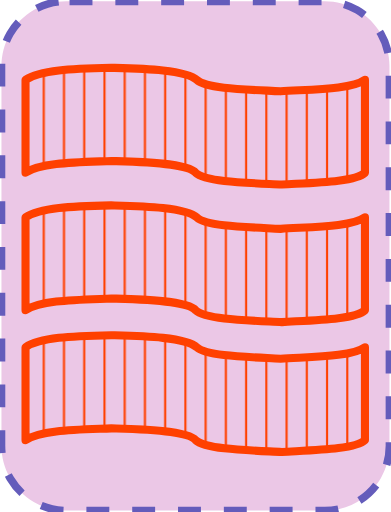
t = 0.00 s
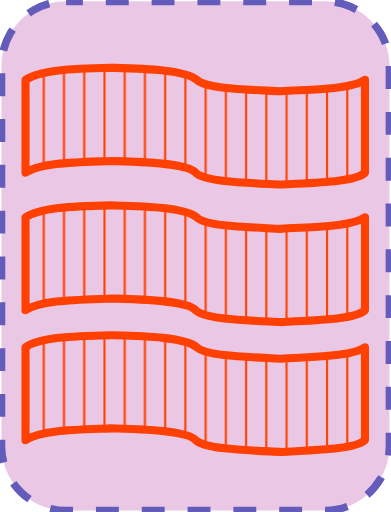
t = 0.05 s
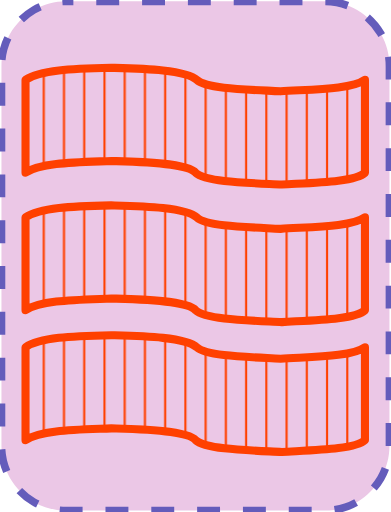
t = 0.10 s
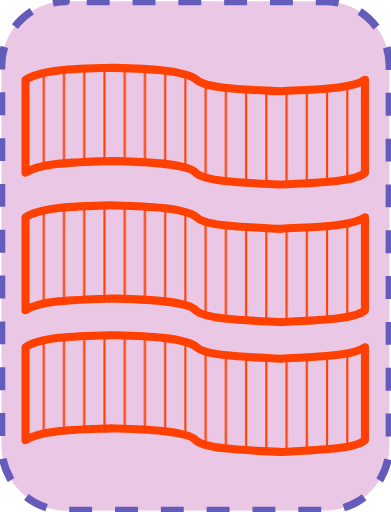
t = 0.15 s

The animated SVG that drew these frames (rendered in a browser with its animation timeline set to each time). Animation: 1 SMIL element (animate=1); one cycle of 0.20 s, repeats indefinitely.

<?xml version="1.0" encoding="UTF-8"?>
<!DOCTYPE svg PUBLIC "-//W3C//DTD SVG 1.1//EN" "http://www.w3.org/Graphics/SVG/1.1/DTD/svg11.dtd">
<svg version="1.2" width="51.18mm" height="67.05mm" viewBox="45434 56851 5118 6705" preserveAspectRatio="xMidYMid" fill-rule="evenodd" stroke-width="28.222" stroke-linejoin="round" xmlns="http://www.w3.org/2000/svg" xmlns:ooo="http://xml.openoffice.org/svg/export" xmlns:xlink="http://www.w3.org/1999/xlink" xmlns:presentation="http://sun.com/xmlns/staroffice/presentation" xmlns:smil="http://www.w3.org/2001/SMIL20/" xmlns:anim="urn:oasis:names:tc:opendocument:xmlns:animation:1.0" xmlns:svg="urn:oasis:names:tc:opendocument:xmlns:svg-compatible:1.0" xml:space="preserve">
 <defs class="EmbeddedBulletChars">
  <g id="bullet-char-template-57356" transform="scale(0.00048828125,-0.00048828125)">
   <path d="M 580,1141 L 1163,571 580,0 -4,571 580,1141 Z"/>
  </g>
  <g id="bullet-char-template-57354" transform="scale(0.00048828125,-0.00048828125)">
   <path d="M 8,1128 L 1137,1128 1137,0 8,0 8,1128 Z"/>
  </g>
  <g id="bullet-char-template-10146" transform="scale(0.00048828125,-0.00048828125)">
   <path d="M 174,0 L 602,739 174,1481 1456,739 174,0 Z M 1358,739 L 309,1346 659,739 1358,739 Z"/>
  </g>
  <g id="bullet-char-template-10132" transform="scale(0.00048828125,-0.00048828125)">
   <path d="M 2015,739 L 1276,0 717,0 1260,543 174,543 174,936 1260,936 717,1481 1274,1481 2015,739 Z"/>
  </g>
  <g id="bullet-char-template-10007" transform="scale(0.00048828125,-0.00048828125)">
   <path d="M 0,-2 C -7,14 -16,27 -25,37 L 356,567 C 262,823 215,952 215,954 215,979 228,992 255,992 264,992 276,990 289,987 310,991 331,999 354,1012 L 381,999 492,748 772,1049 836,1024 860,1049 C 881,1039 901,1025 922,1006 886,937 835,863 770,784 769,783 710,716 594,584 L 774,223 C 774,196 753,168 711,139 L 727,119 C 717,90 699,76 672,76 641,76 570,178 457,381 L 164,-76 C 142,-110 111,-127 72,-127 30,-127 9,-110 8,-76 1,-67 -2,-52 -2,-32 -2,-23 -1,-13 0,-2 Z"/>
  </g>
  <g id="bullet-char-template-10004" transform="scale(0.00048828125,-0.00048828125)">
   <path d="M 285,-33 C 182,-33 111,30 74,156 52,228 41,333 41,471 41,549 55,616 82,672 116,743 169,778 240,778 293,778 328,747 346,684 L 369,508 C 377,444 397,411 428,410 L 1163,1116 C 1174,1127 1196,1133 1229,1133 1271,1133 1292,1118 1292,1087 L 1292,965 C 1292,929 1282,901 1262,881 L 442,47 C 390,-6 338,-33 285,-33 Z"/>
  </g>
  <g id="bullet-char-template-9679" transform="scale(0.00048828125,-0.00048828125)">
   <path d="M 813,0 C 632,0 489,54 383,161 276,268 223,411 223,592 223,773 276,916 383,1023 489,1130 632,1184 813,1184 992,1184 1136,1130 1245,1023 1353,916 1407,772 1407,592 1407,412 1353,268 1245,161 1136,54 992,0 813,0 Z"/>
  </g>
  <g id="bullet-char-template-8226" transform="scale(0.00048828125,-0.00048828125)">
   <path d="M 346,457 C 273,457 209,483 155,535 101,586 74,649 74,723 74,796 101,859 155,911 209,963 273,989 346,989 419,989 480,963 531,910 582,859 608,796 608,723 608,648 583,586 532,535 482,483 420,457 346,457 Z"/>
  </g>
  <g id="bullet-char-template-8211" transform="scale(0.00048828125,-0.00048828125)">
   <path d="M -4,459 L 1135,459 1135,606 -4,606 -4,459 Z"/>
  </g>
  <g id="bullet-char-template-61548" transform="scale(0.00048828125,-0.00048828125)">
   <path d="M 173,740 C 173,903 231,1043 346,1159 462,1274 601,1332 765,1332 928,1332 1067,1274 1183,1159 1299,1043 1357,903 1357,740 1357,577 1299,437 1183,322 1067,206 928,148 765,148 601,148 462,206 346,322 231,437 173,577 173,740 Z"/>
  </g>
 </defs>
 <g class="Page">
  <g class="com.sun.star.drawing.CustomShape">
   <g id="id3">
    <rect class="BoundingBox" stroke="none" fill="none" x="45434" y="56851" width="5118" height="6705"/>
    <path fill="rgb(235, 199, 230)" stroke="none" d="M 46298,56869 L 46299,56869 C 46150,56869 46004,56908 45875,56982 45747,57057 45640,57164 45565,57292 45491,57421 45452,57567 45452,57716 L 45452,62690 45452,62690 C 45452,62839 45491,62985 45565,63114 45640,63242 45747,63349 45875,63424 46004,63498 46150,63537 46299,63537 L 49686,63537 49686,63537 C 49835,63537 49981,63498 50110,63424 50238,63349 50345,63242 50420,63114 50494,62985 50533,62839 50533,62690 L 50533,57715 50533,57716 50533,57716 C 50533,57567 50494,57421 50420,57292 50345,57164 50238,57057 50110,56982 49981,56908 49835,56869 49686,56869 L 46298,56869 Z"/>
    <path fill="none" stroke="rgb(100, 92, 187)" stroke-width="100" stroke-linejoin="round" stroke-dasharray="300" stroke-dashoffset="500" d="M 46298,56869 L 46299,56869 C 46150,56869 46004,56908 45875,56982 45747,57057 45640,57164 45565,57292 45491,57421 45452,57567 45452,57716 L 45452,62690 45452,62690 C 45452,62839 45491,62985 45565,63114 45640,63242 45747,63349 45875,63424 46004,63498 46150,63537 46299,63537 L 49686,63537 49686,63537 C 49835,63537 49981,63498 50110,63424 50238,63349 50345,63242 50420,63114 50494,62985 50533,62839 50533,62690 L 50533,57715 50533,57716 50533,57716 C 50533,57567 50494,57421 50420,57292 50345,57164 50238,57057 50110,56982 49981,56908 49835,56869 49686,56869 L 46298,56869 Z">
    <animate attributeName="stroke-dashoffset" from="500" to="0" dur="0.2s" repeatCount="indefinite"/>
    </path>
   </g>
  </g>
  <g class="com.sun.star.drawing.CustomShape">
   <g id="id4">
    <rect class="BoundingBox" stroke="none" fill="none" x="45714" y="57686" width="4552" height="1636"/>
    <g>
     <defs>
      <pattern id="pattern1" x="45767" y="57739" width="4446" height="1530" patternUnits="userSpaceOnUse">
       <g transform="translate(-45767,-57739)">
        <line fill="rgb(255,64,0)" stroke="rgb(255,64,0)" x1="46006" y1="57806" x2="46006" y2="59027"/>
        <line fill="rgb(255,64,0)" stroke="rgb(255,64,0)" x1="46271" y1="57767" x2="46271" y2="58990"/>
        <line fill="rgb(255,64,0)" stroke="rgb(255,64,0)" x1="46536" y1="57750" x2="46536" y2="58973"/>
        <line fill="rgb(255,64,0)" stroke="rgb(255,64,0)" x1="46801" y1="57742" x2="46801" y2="58962"/>
        <line fill="rgb(255,64,0)" stroke="rgb(255,64,0)" x1="47066" y1="57744" x2="47066" y2="58965"/>
        <line fill="rgb(255,64,0)" stroke="rgb(255,64,0)" x1="47331" y1="57757" x2="47331" y2="58978"/>
        <line fill="rgb(255,64,0)" stroke="rgb(255,64,0)" x1="47596" y1="57778" x2="47596" y2="58999"/>
        <line fill="rgb(255,64,0)" stroke="rgb(255,64,0)" x1="47861" y1="57827" x2="47861" y2="59045"/>
        <line fill="rgb(255,64,0)" stroke="rgb(255,64,0)" x1="48126" y1="57954" x2="48126" y2="59176"/>
        <line fill="rgb(255,64,0)" stroke="rgb(255,64,0)" x1="48391" y1="58001" x2="48391" y2="59222"/>
        <line fill="rgb(255,64,0)" stroke="rgb(255,64,0)" x1="48656" y1="58022" x2="48656" y2="59243"/>
        <line fill="rgb(255,64,0)" stroke="rgb(255,64,0)" x1="48921" y1="58038" x2="48921" y2="59258"/>
        <line fill="rgb(255,64,0)" stroke="rgb(255,64,0)" x1="49186" y1="58042" x2="49186" y2="59265"/>
        <line fill="rgb(255,64,0)" stroke="rgb(255,64,0)" x1="49451" y1="58026" x2="49451" y2="59250"/>
        <line fill="rgb(255,64,0)" stroke="rgb(255,64,0)" x1="49716" y1="58010" x2="49716" y2="59232"/>
        <line fill="rgb(255,64,0)" stroke="rgb(255,64,0)" x1="49981" y1="57977" x2="49981" y2="59198"/>
       </g>
      </pattern>
     </defs>
     <path style="fill:url(#pattern1)" d="M 50212,57896 L 50195,57907 50176,57918 50133,57937 50082,57954 50025,57969 49895,57992 49748,58008 49107,58047 48774,58030 48446,58008 48300,57990 48175,57967 48122,57953 48077,57937 48040,57919 48025,57909 48013,57899 47997,57886 47979,57874 47937,57853 47886,57834 47828,57817 47695,57790 47543,57771 47212,57749 46889,57739 46521,57750 46355,57760 46204,57773 46068,57792 45949,57818 45896,57834 45848,57852 45805,57873 45767,57896 45767,59113 45807,59089 45854,59068 45906,59050 45963,59035 46091,59010 46235,58992 46554,58972 46891,58959 47172,58968 47512,58989 47675,59008 47818,59034 47878,59050 47929,59069 47950,59079 47969,59090 47984,59102 47996,59114 48009,59125 48025,59136 48064,59155 48111,59172 48166,59186 48296,59211 48447,59229 48784,59252 49124,59268 49456,59250 49781,59227 49925,59209 50049,59185 50102,59170 50147,59153 50184,59134 50199,59124 50212,59113 50212,57896 Z"/>
    </g>
    <path fill="none" stroke="rgb(255,64,0)" stroke-width="106" stroke-linejoin="round" d="M 50212,57896 C 50044,58021 49511,58020 49107,58047 48684,58024 48132,58014 48013,57899 47858,57760 47290,57750 46889,57739 46370,57751 45955,57766 45767,57896 L 45767,59113 C 45965,58978 46442,58977 46891,58959 47185,58968 47885,58978 47996,59114 48124,59236 48694,59246 49124,59268 49550,59243 50087,59234 50212,59113 L 50212,57896 Z"/>
   </g>
  </g>
  <g class="com.sun.star.drawing.CustomShape">
   <g id="id5">
    <rect class="BoundingBox" stroke="none" fill="none" x="45714" y="59487" width="4552" height="1636"/>
    <g>
     <defs>
      <pattern id="pattern2" x="45767" y="59540" width="4446" height="1530" patternUnits="userSpaceOnUse">
       <g transform="translate(-45767,-59540)">
        <line fill="rgb(255,64,0)" stroke="rgb(255,64,0)" x1="46006" y1="59607" x2="46006" y2="60828"/>
        <line fill="rgb(255,64,0)" stroke="rgb(255,64,0)" x1="46271" y1="59568" x2="46271" y2="60791"/>
        <line fill="rgb(255,64,0)" stroke="rgb(255,64,0)" x1="46536" y1="59551" x2="46536" y2="60774"/>
        <line fill="rgb(255,64,0)" stroke="rgb(255,64,0)" x1="46801" y1="59543" x2="46801" y2="60763"/>
        <line fill="rgb(255,64,0)" stroke="rgb(255,64,0)" x1="47066" y1="59545" x2="47066" y2="60766"/>
        <line fill="rgb(255,64,0)" stroke="rgb(255,64,0)" x1="47331" y1="59558" x2="47331" y2="60779"/>
        <line fill="rgb(255,64,0)" stroke="rgb(255,64,0)" x1="47596" y1="59579" x2="47596" y2="60800"/>
        <line fill="rgb(255,64,0)" stroke="rgb(255,64,0)" x1="47861" y1="59628" x2="47861" y2="60846"/>
        <line fill="rgb(255,64,0)" stroke="rgb(255,64,0)" x1="48126" y1="59755" x2="48126" y2="60977"/>
        <line fill="rgb(255,64,0)" stroke="rgb(255,64,0)" x1="48391" y1="59802" x2="48391" y2="61023"/>
        <line fill="rgb(255,64,0)" stroke="rgb(255,64,0)" x1="48656" y1="59823" x2="48656" y2="61044"/>
        <line fill="rgb(255,64,0)" stroke="rgb(255,64,0)" x1="48921" y1="59839" x2="48921" y2="61059"/>
        <line fill="rgb(255,64,0)" stroke="rgb(255,64,0)" x1="49186" y1="59843" x2="49186" y2="61066"/>
        <line fill="rgb(255,64,0)" stroke="rgb(255,64,0)" x1="49451" y1="59827" x2="49451" y2="61051"/>
        <line fill="rgb(255,64,0)" stroke="rgb(255,64,0)" x1="49716" y1="59811" x2="49716" y2="61033"/>
        <line fill="rgb(255,64,0)" stroke="rgb(255,64,0)" x1="49981" y1="59778" x2="49981" y2="60999"/>
       </g>
      </pattern>
     </defs>
     <path style="fill:url(#pattern2)" d="M 50212,59697 L 50195,59708 50176,59719 50133,59738 50082,59755 50025,59770 49895,59793 49748,59809 49107,59848 48774,59831 48446,59808 48300,59791 48175,59768 48122,59754 48077,59738 48040,59720 48025,59710 48013,59700 47997,59687 47979,59675 47937,59654 47886,59635 47828,59618 47695,59591 47543,59572 47212,59550 46889,59540 46521,59551 46355,59561 46204,59574 46068,59593 45949,59619 45896,59635 45848,59653 45805,59674 45767,59697 45767,60914 45807,60890 45854,60869 45906,60851 45963,60836 46091,60811 46235,60793 46554,60773 46891,60760 47172,60769 47512,60790 47675,60809 47818,60835 47878,60851 47929,60870 47950,60880 47969,60891 47984,60903 47996,60915 48009,60926 48025,60937 48064,60956 48111,60973 48166,60987 48296,61012 48447,61030 48784,61053 49124,61069 49456,61051 49781,61028 49925,61010 50049,60986 50102,60971 50147,60954 50184,60935 50199,60925 50212,60914 50212,59697 Z"/>
    </g>
    <path fill="none" stroke="rgb(255,64,0)" stroke-width="106" stroke-linejoin="round" d="M 50212,59697 C 50044,59822 49511,59821 49107,59848 48684,59825 48132,59815 48013,59700 47858,59561 47290,59551 46889,59540 46370,59552 45955,59567 45767,59697 L 45767,60914 C 45965,60779 46442,60778 46891,60760 47185,60769 47885,60779 47996,60915 48124,61037 48694,61047 49124,61069 49550,61044 50087,61035 50212,60914 L 50212,59697 Z"/>
   </g>
  </g>
  <g class="com.sun.star.drawing.CustomShape">
   <g id="id6">
    <rect class="BoundingBox" stroke="none" fill="none" x="45714" y="61188" width="4552" height="1636"/>
    <g>
     <defs>
      <pattern id="pattern3" x="45767" y="61241" width="4446" height="1530" patternUnits="userSpaceOnUse">
       <g transform="translate(-45767,-61241)">
        <line fill="rgb(255,64,0)" stroke="rgb(255,64,0)" x1="46006" y1="61308" x2="46006" y2="62529"/>
        <line fill="rgb(255,64,0)" stroke="rgb(255,64,0)" x1="46271" y1="61269" x2="46271" y2="62492"/>
        <line fill="rgb(255,64,0)" stroke="rgb(255,64,0)" x1="46536" y1="61252" x2="46536" y2="62475"/>
        <line fill="rgb(255,64,0)" stroke="rgb(255,64,0)" x1="46801" y1="61244" x2="46801" y2="62464"/>
        <line fill="rgb(255,64,0)" stroke="rgb(255,64,0)" x1="47066" y1="61246" x2="47066" y2="62467"/>
        <line fill="rgb(255,64,0)" stroke="rgb(255,64,0)" x1="47331" y1="61259" x2="47331" y2="62480"/>
        <line fill="rgb(255,64,0)" stroke="rgb(255,64,0)" x1="47596" y1="61280" x2="47596" y2="62501"/>
        <line fill="rgb(255,64,0)" stroke="rgb(255,64,0)" x1="47861" y1="61329" x2="47861" y2="62547"/>
        <line fill="rgb(255,64,0)" stroke="rgb(255,64,0)" x1="48126" y1="61456" x2="48126" y2="62678"/>
        <line fill="rgb(255,64,0)" stroke="rgb(255,64,0)" x1="48391" y1="61503" x2="48391" y2="62724"/>
        <line fill="rgb(255,64,0)" stroke="rgb(255,64,0)" x1="48656" y1="61524" x2="48656" y2="62745"/>
        <line fill="rgb(255,64,0)" stroke="rgb(255,64,0)" x1="48921" y1="61540" x2="48921" y2="62760"/>
        <line fill="rgb(255,64,0)" stroke="rgb(255,64,0)" x1="49186" y1="61544" x2="49186" y2="62767"/>
        <line fill="rgb(255,64,0)" stroke="rgb(255,64,0)" x1="49451" y1="61528" x2="49451" y2="62752"/>
        <line fill="rgb(255,64,0)" stroke="rgb(255,64,0)" x1="49716" y1="61512" x2="49716" y2="62734"/>
        <line fill="rgb(255,64,0)" stroke="rgb(255,64,0)" x1="49981" y1="61479" x2="49981" y2="62700"/>
       </g>
      </pattern>
     </defs>
     <path style="fill:url(#pattern3)" d="M 50212,61398 L 50195,61409 50176,61420 50133,61439 50082,61456 50025,61471 49895,61494 49748,61510 49107,61549 48774,61532 48446,61510 48300,61492 48175,61469 48122,61455 48077,61439 48040,61421 48025,61411 48013,61401 47997,61388 47979,61376 47937,61355 47886,61336 47828,61319 47695,61292 47543,61273 47212,61251 46889,61241 46521,61252 46355,61262 46204,61275 46068,61294 45949,61320 45896,61336 45848,61354 45805,61375 45767,61398 45767,62615 45807,62591 45854,62570 45906,62552 45963,62537 46091,62512 46235,62494 46554,62474 46891,62461 47172,62470 47512,62491 47675,62510 47818,62536 47878,62552 47929,62571 47950,62581 47969,62592 47984,62604 47996,62616 48009,62627 48025,62638 48064,62657 48111,62674 48166,62688 48296,62713 48447,62731 48784,62754 49124,62770 49456,62752 49781,62729 49925,62711 50049,62687 50102,62672 50147,62655 50184,62636 50199,62626 50212,62615 50212,61398 Z"/>
    </g>
    <path fill="none" stroke="rgb(255,64,0)" stroke-width="106" stroke-linejoin="round" d="M 50212,61398 C 50044,61523 49511,61522 49107,61549 48684,61526 48132,61516 48013,61401 47858,61262 47290,61252 46889,61241 46370,61253 45955,61268 45767,61398 L 45767,62615 C 45965,62480 46442,62479 46891,62461 47185,62470 47885,62480 47996,62616 48124,62738 48694,62748 49124,62770 49550,62745 50087,62736 50212,62615 L 50212,61398 Z"/>
   </g>
  </g>
 </g>
</svg>